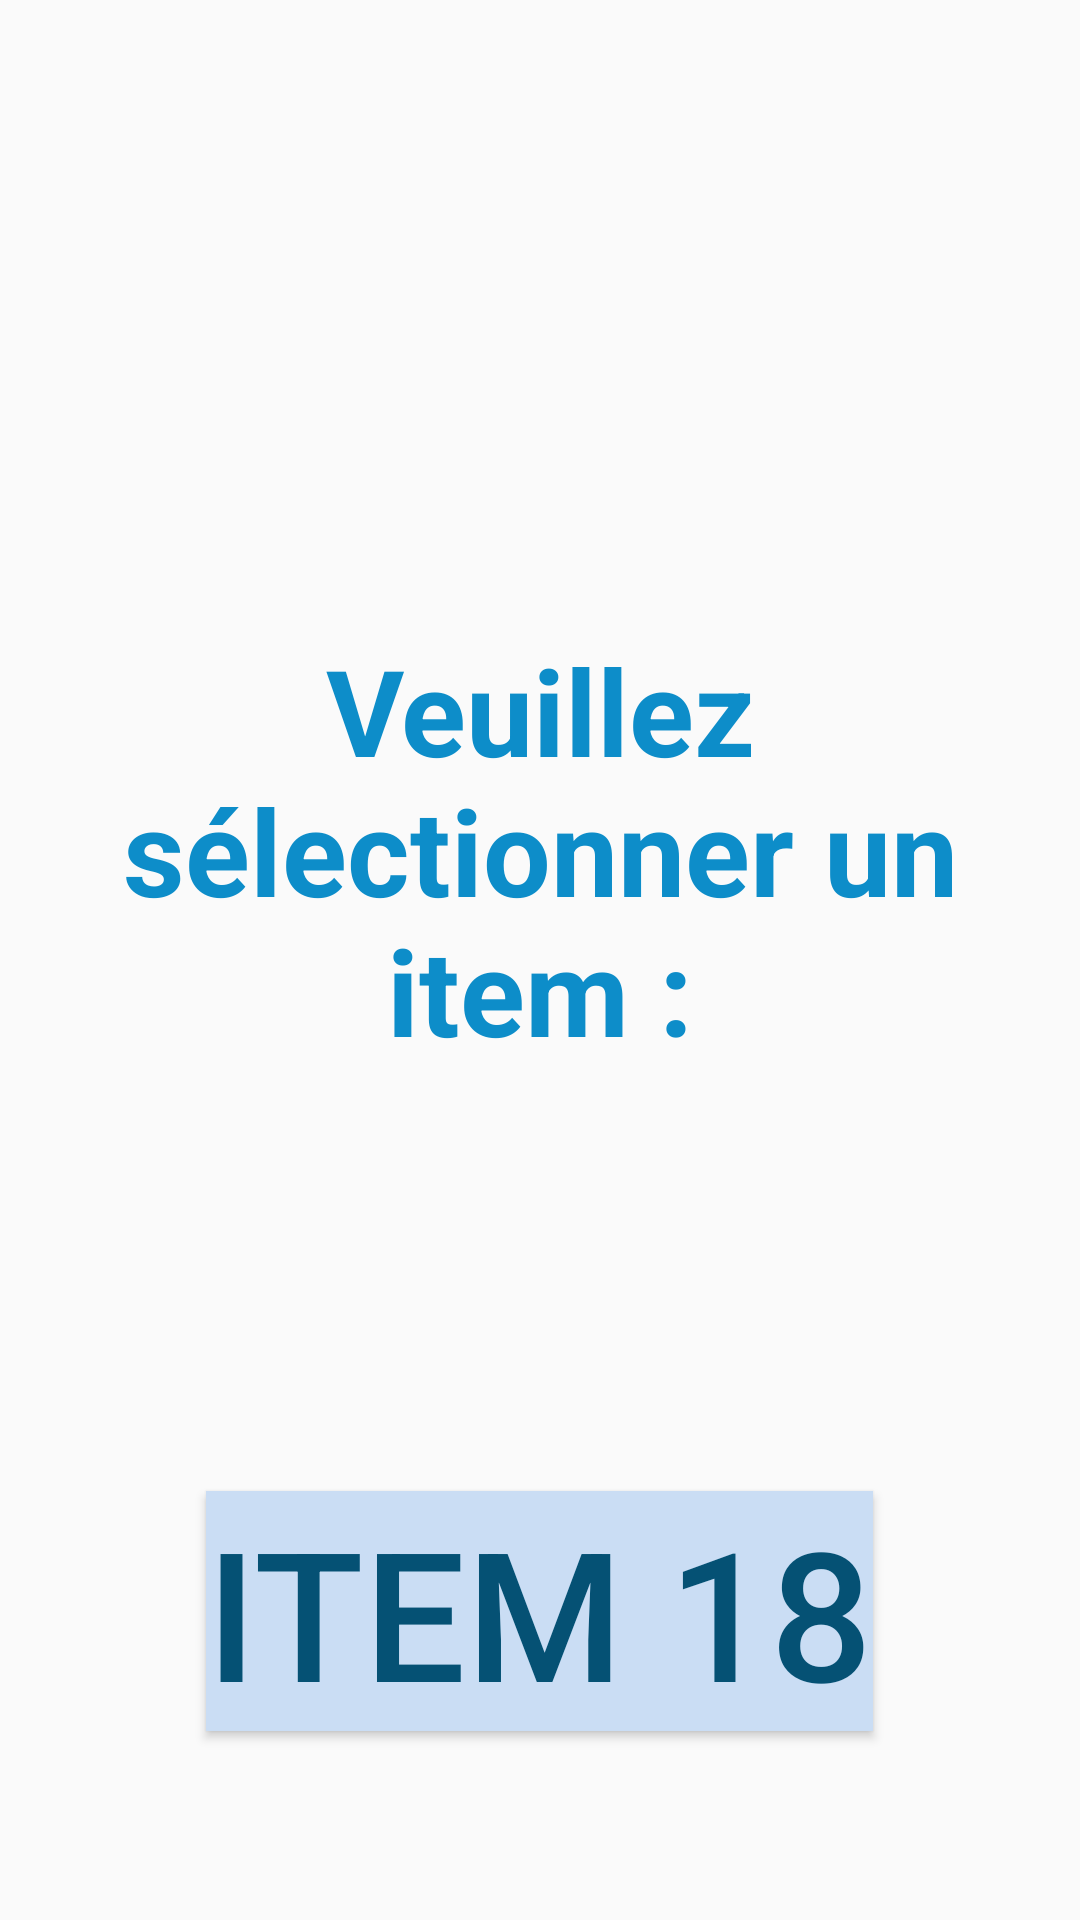

Write the Android layout XML for this screen, with the resource values it uses.
<!-- AndroidManifest.xml: application theme AppTheme -->
<!-- res/layout/choice_item.xml -->
<?xml version="1.0" encoding="utf-8"?>
<LinearLayout xmlns:android="http://schemas.android.com/apk/res/android"
    xmlns:tools="http://schemas.android.com/tools"
    android:layout_width="match_parent"
    android:layout_height="match_parent"
    android:orientation="vertical">

    <LinearLayout
        android:layout_width="match_parent"
        android:layout_height="200dp"
        android:orientation="horizontal">

        <TextView
            android:id="@+id/PatientName"
            android:layout_width="0dp"
            android:layout_height="wrap_content"
            android:layout_marginStart="20dp"
            android:layout_marginTop="10dp"
            android:layout_weight="1"
            android:textColor="#767879"
            android:textSize="25sp"
            tools:text="Nom et prénom du patient" />

        <Button
            android:id="@+id/buttonExit"
            android:layout_width="100dp"
            android:layout_height="100dp"
            android:layout_marginEnd="20dp"
            android:layout_marginTop="40dp"
            android:background="@drawable/exit_button" />
    </LinearLayout>

    <TextView
        android:layout_width="fill_parent"
        android:layout_height="wrap_content"
        android:layout_gravity="center"
        android:layout_marginTop="10dp"
        android:text="@string/choiceExercise"
        android:textAlignment="center"
        android:textColor="#0d8dc9"
        android:textSize="40sp"
        android:textStyle="bold" />

    <TextView
            android:id="@+id/random_choice"
            android:layout_width="fill_parent"
            android:layout_height="wrap_content"
            android:layout_gravity="center"
            android:textAlignment="center"
            android:textColor="#ff0000"
            android:textSize="30sp"
            android:textStyle="bold" />

    <LinearLayout
        android:layout_width="match_parent"
        android:layout_height="match_parent"
        android:orientation="vertical">

        <Button
            android:id="@+id/buttonitem18"
            android:layout_width="wrap_content"
            android:layout_height="wrap_content"
            android:layout_gravity="center"
            android:layout_marginTop="100dp"
            android:background="#caddf4"
            android:text="@string/item18"
            android:textColor="#055174"
            android:textSize="60sp" />

        <Button
            android:id="@+id/buttonitem19"
            android:layout_width="wrap_content"
            android:layout_height="wrap_content"
            android:layout_gravity="center"
            android:layout_marginTop="100dp"
            android:background="#caddf4"
            android:text="item19"
            android:textColor="#055174"
            android:textSize="60sp" />

        <Button
            android:id="@+id/buttonitem22"
            android:layout_width="wrap_content"
            android:layout_height="wrap_content"
            android:layout_gravity="center"
            android:layout_marginTop="100dp"
            android:background="#caddf4"
            android:text="@string/item22"
            android:textColor="#055174"
            android:textSize="60sp" />
    </LinearLayout>

</LinearLayout>
<!-- resources referenced by this layout -->
<resources>
  <string name="choiceExercise">Veuillez sélectionner un item :</string>
  <string name="item18">Item 18</string>
  <string name="item22">Item 22</string>
  <style name="AppTheme" parent="Base.Theme.AppCompat.Light.DarkActionBar">
          
          <item name="colorPrimary">@color/colorPrimary</item>
          <item name="colorPrimaryDark">@color/colorPrimaryDark</item>
          <item name="colorAccent">@color/colorAccent</item>
      </style>
  <color name="colorPrimary">#3F51B5</color>
  <color name="colorPrimaryDark">#0905cc</color>
  <color name="colorAccent">#40f2ff</color>
</resources>
